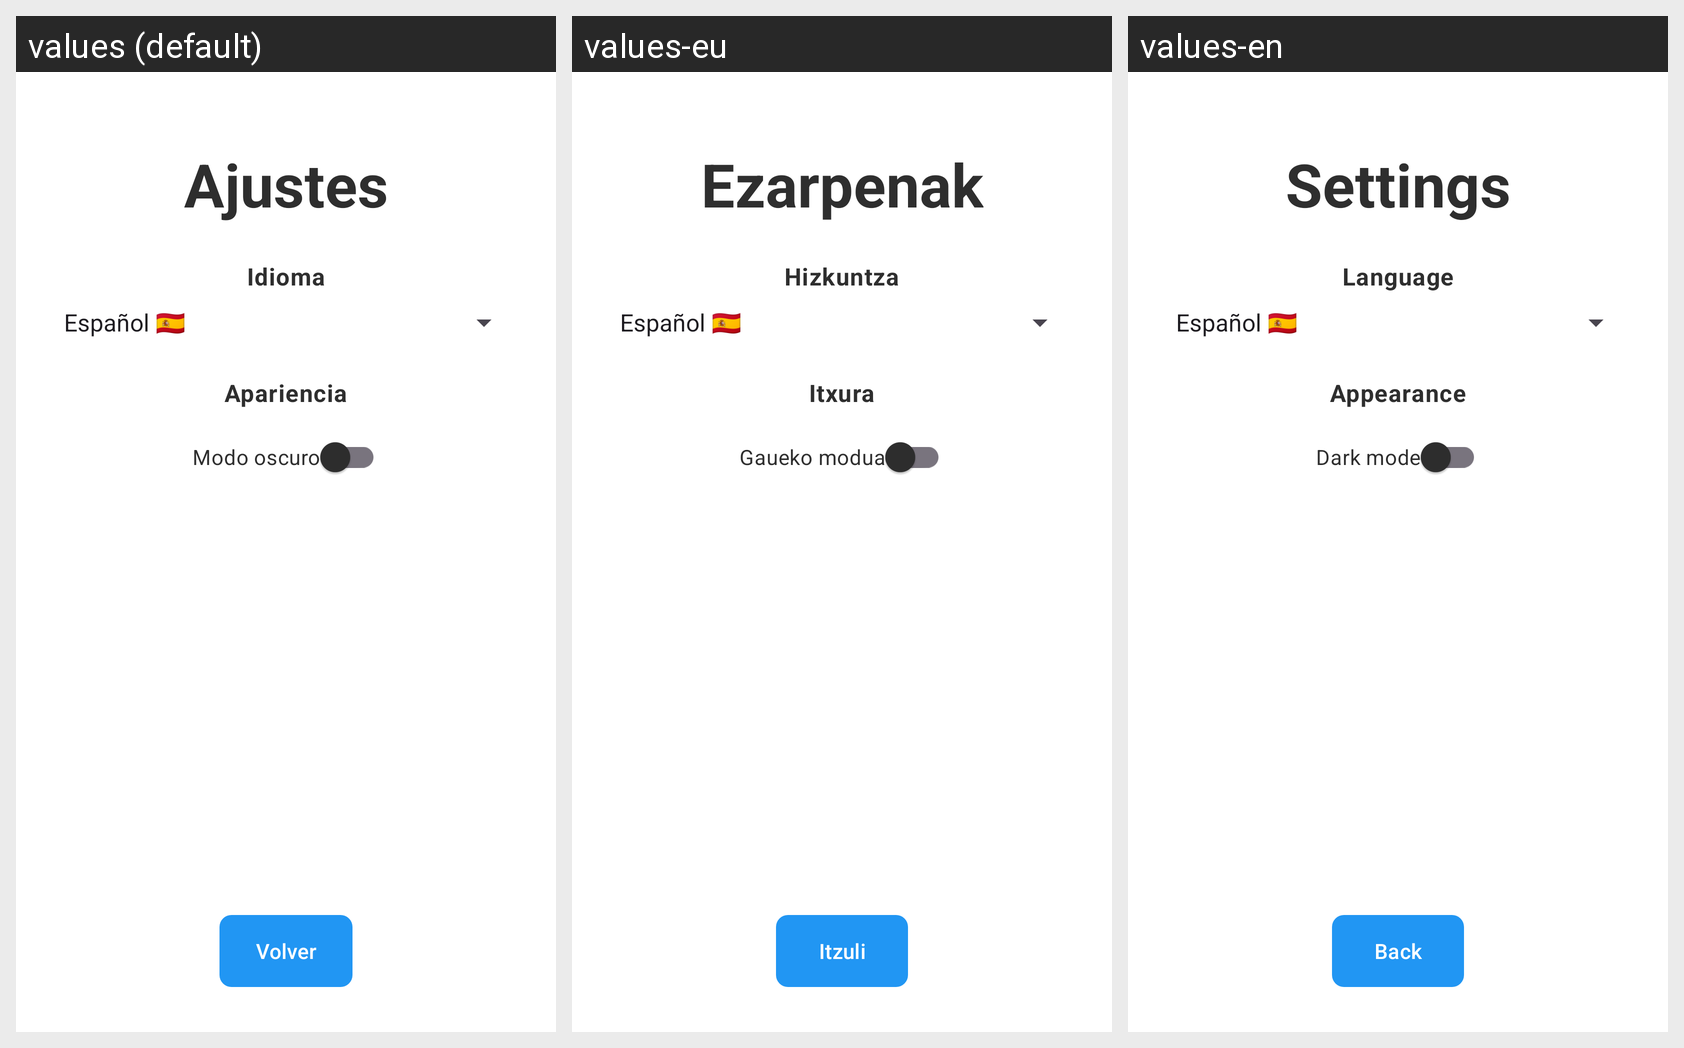

For this localized Android screen grid, give each drawn string resource with its value in every locale shown.
Android screen res/layout/activity_settings.xml rendered under 3 locales, left to right: values (default), values-eu, values-en. Device: Nexus 5 (rendered at 1080×1920; each locale shown at half size, 540×960, under a caption strip naming it); theme Theme.Unigo.
Strings drawn on this screen, with the default value and each locale's value (text and hints the layout hard-codes, and strings that could not be matched under every locale, appear in the picture but are not listed):

title_settings
  values: Ajustes
  values-eu: Ezarpenak
  values-en: Settings

label_language
  values: Idioma
  values-eu: Hizkuntza
  values-en: Language

label_theme
  values: Apariencia
  values-eu: Itxura
  values-en: Appearance

label_dark_mode
  values: Modo oscuro
  values-eu: Gaueko modua
  values-en: Dark mode

button_back
  values: Volver
  values-eu: Itzuli
  values-en: Back
